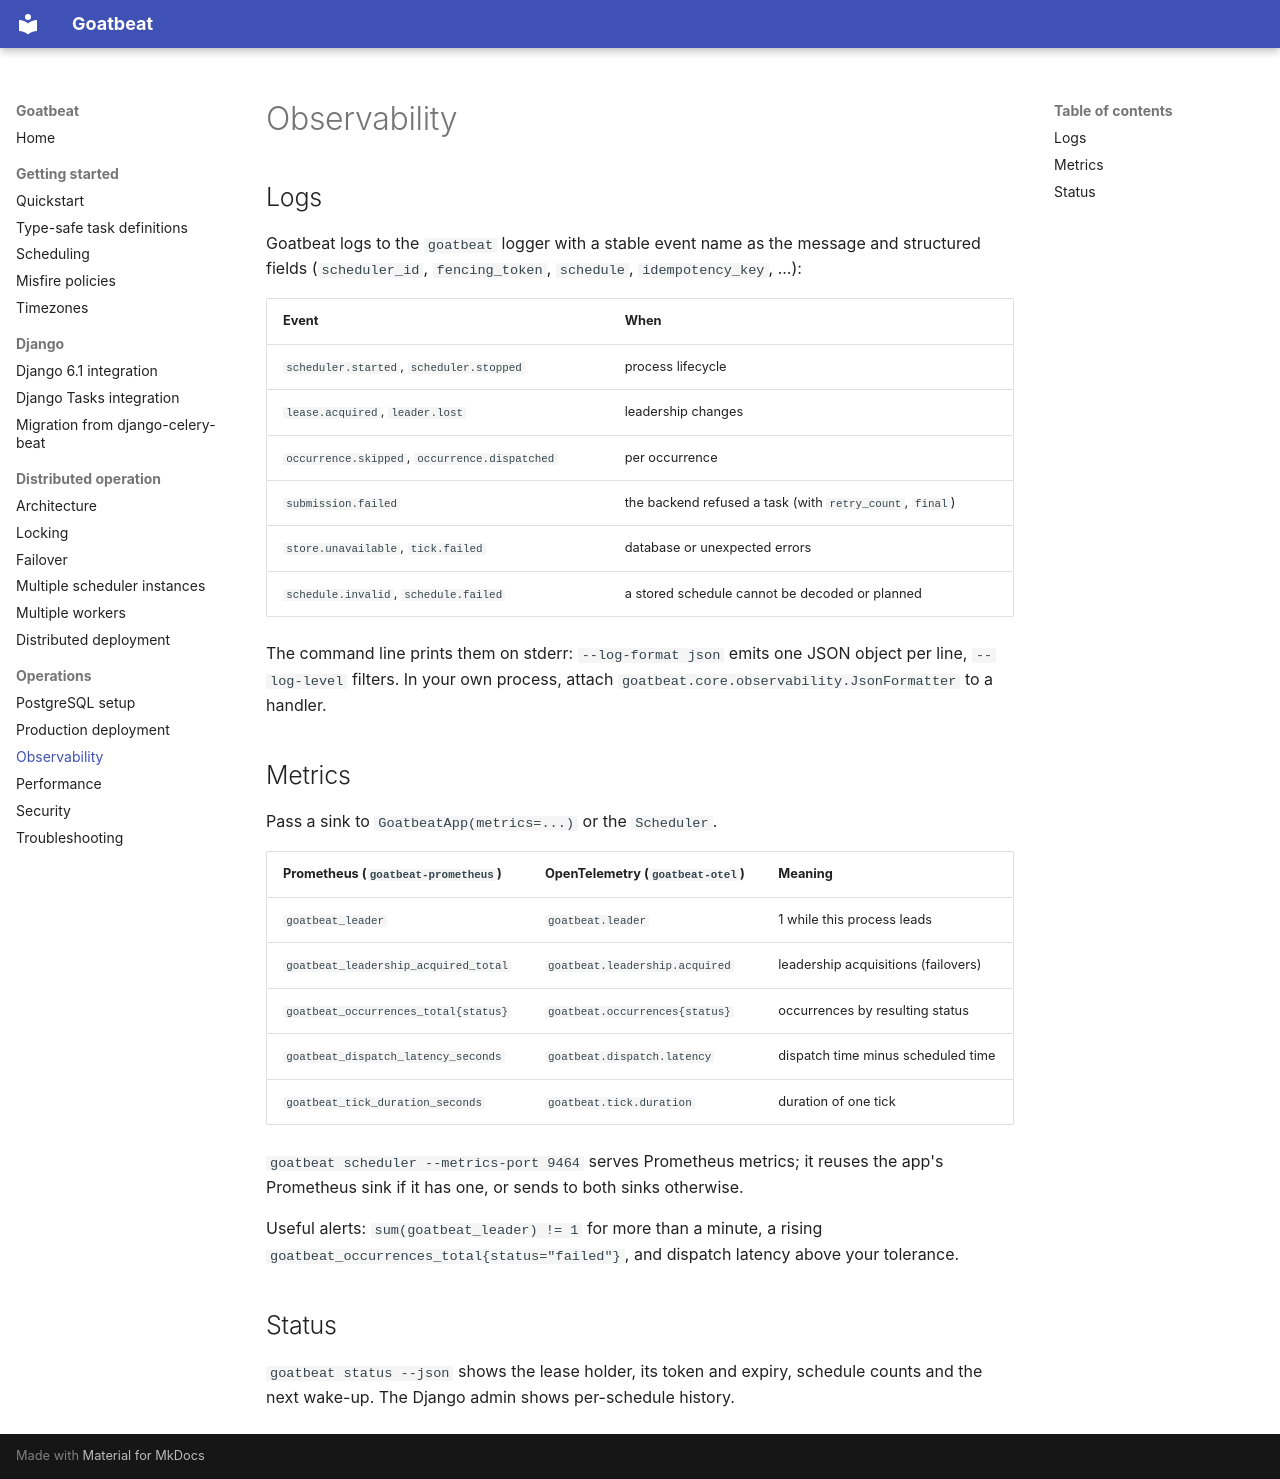

repository: goatlabshq/goatbeat · page: observability/index.html · generator: mkdocs

# Observability

## Logs

Goatbeat logs to the `goatbeat` logger with a stable event name as the message and structured
fields (`scheduler_id`, `fencing_token`, `schedule`, `idempotency_key`, ...):

| Event | When |
|---|---|
| `scheduler.started`, `scheduler.stopped` | process lifecycle |
| `lease.acquired`, `leader.lost` | leadership changes |
| `occurrence.skipped`, `occurrence.dispatched` | per occurrence |
| `submission.failed` | the backend refused a task (with `retry_count`, `final`) |
| `store.unavailable`, `tick.failed` | database or unexpected errors |
| `schedule.invalid`, `schedule.failed` | a stored schedule cannot be decoded or planned |

The command line prints them on stderr: `--log-format json` emits one JSON object per line,
`--log-level` filters. In your own process, attach `goatbeat.core.observability.JsonFormatter`
to a handler.

## Metrics

Pass a sink to `GoatbeatApp(metrics=...)` or the `Scheduler`.

| Prometheus (`goatbeat-prometheus`) | OpenTelemetry (`goatbeat-otel`) | Meaning |
|---|---|---|
| `goatbeat_leader` | `goatbeat.leader` | 1 while this process leads |
| `goatbeat_leadership_acquired_total` | `goatbeat.leadership.acquired` | leadership acquisitions (failovers) |
| `goatbeat_occurrences_total{status}` | `goatbeat.occurrences{status}` | occurrences by resulting status |
| `goatbeat_dispatch_latency_seconds` | `goatbeat.dispatch.latency` | dispatch time minus scheduled time |
| `goatbeat_tick_duration_seconds` | `goatbeat.tick.duration` | duration of one tick |

`goatbeat scheduler --metrics-port 9464` serves Prometheus metrics; it reuses the app's
Prometheus sink if it has one, or sends to both sinks otherwise.

Useful alerts: `sum(goatbeat_leader) != 1` for more than a minute, a rising
`goatbeat_occurrences_total{status="failed"}`, and dispatch latency above your tolerance.

## Status

`goatbeat status --json` shows the lease holder, its token and expiry, schedule counts and the
next wake-up. The Django admin shows per-schedule history.
